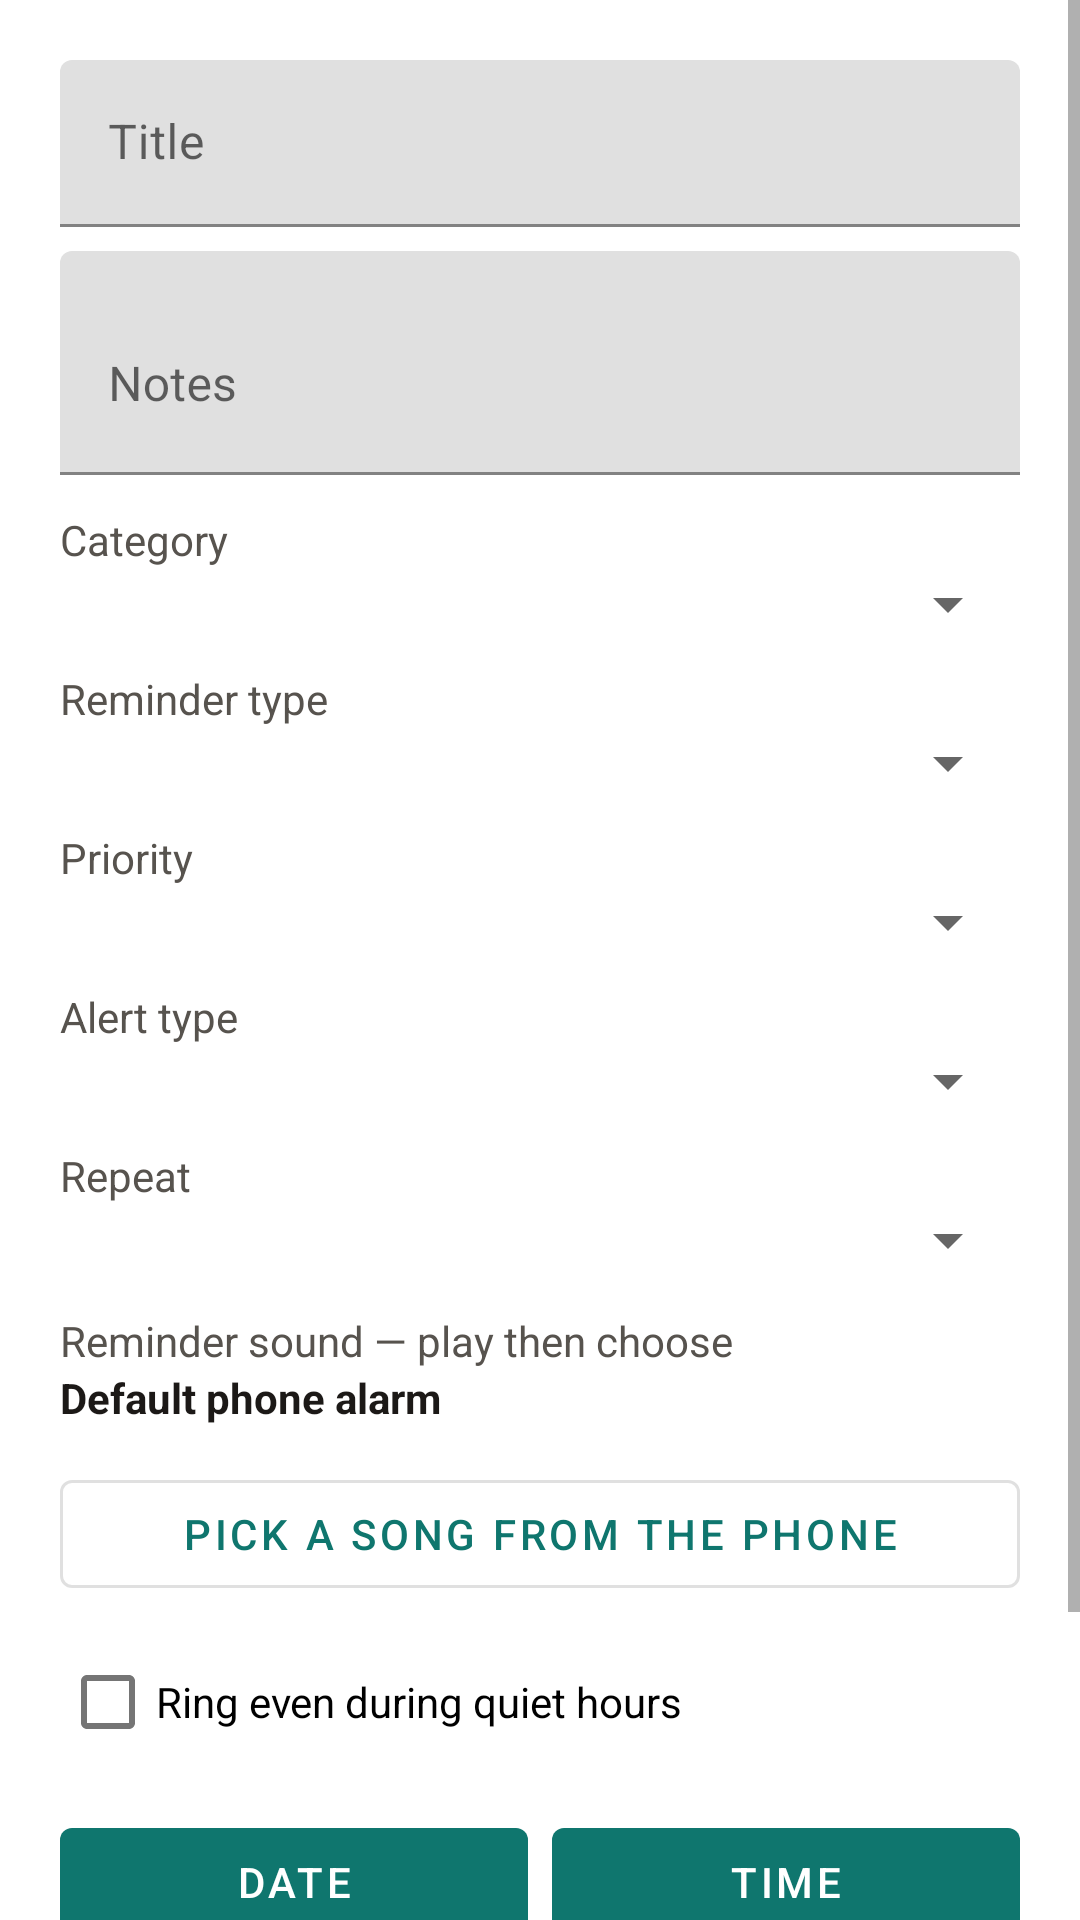

Layout XML and referenced resources for this Android screen:
<!-- AndroidManifest.xml: application theme Theme.Yadavar -->
<!-- res/layout/dialog_add_reminder.xml -->
<?xml version="1.0" encoding="utf-8"?>
<ScrollView xmlns:android="http://schemas.android.com/apk/res/android"
    xmlns:app="http://schemas.android.com/apk/res-auto"
    android:layout_width="match_parent"
    android:layout_height="wrap_content">

    <LinearLayout
        android:layout_width="match_parent"
        android:layout_height="wrap_content"
        android:orientation="vertical"
        android:padding="20dp">

        <com.google.android.material.textfield.TextInputLayout
            android:layout_width="match_parent"
            android:layout_height="wrap_content"
            android:hint="@string/hint_title">
            <com.google.android.material.textfield.TextInputEditText
                android:id="@+id/edit_title"
                android:layout_width="match_parent"
                android:layout_height="wrap_content"
                android:inputType="text" />
        </com.google.android.material.textfield.TextInputLayout>

        <com.google.android.material.textfield.TextInputLayout
            android:layout_width="match_parent"
            android:layout_height="wrap_content"
            android:layout_marginTop="8dp"
            android:hint="@string/hint_description">
            <com.google.android.material.textfield.TextInputEditText
                android:id="@+id/edit_description"
                android:layout_width="match_parent"
                android:layout_height="wrap_content"
                android:inputType="textMultiLine"
                android:minLines="2" />
        </com.google.android.material.textfield.TextInputLayout>

        <TextView
            android:layout_width="match_parent"
            android:layout_height="wrap_content"
            android:text="@string/hint_category"
            android:layout_marginTop="12dp"
            android:textColor="@color/text_secondary" />
        <Spinner android:id="@+id/spinner_category" android:layout_width="match_parent" android:layout_height="wrap_content" />

        <TextView
            android:layout_width="match_parent"
            android:layout_height="wrap_content"
            android:text="@string/label_type"
            android:layout_marginTop="10dp"
            android:textColor="@color/text_secondary" />
        <Spinner android:id="@+id/spinner_type" android:layout_width="match_parent" android:layout_height="wrap_content" />

        <TextView
            android:layout_width="match_parent"
            android:layout_height="wrap_content"
            android:text="@string/label_priority"
            android:layout_marginTop="10dp"
            android:textColor="@color/text_secondary" />
        <Spinner android:id="@+id/spinner_priority" android:layout_width="match_parent" android:layout_height="wrap_content" />

        <TextView
            android:layout_width="match_parent"
            android:layout_height="wrap_content"
            android:text="@string/label_alert"
            android:layout_marginTop="10dp"
            android:textColor="@color/text_secondary" />
        <Spinner android:id="@+id/spinner_alert" android:layout_width="match_parent" android:layout_height="wrap_content" />

        <TextView
            android:layout_width="match_parent"
            android:layout_height="wrap_content"
            android:text="@string/label_repeat"
            android:layout_marginTop="10dp"
            android:textColor="@color/text_secondary" />
        <Spinner android:id="@+id/spinner_repeat" android:layout_width="match_parent" android:layout_height="wrap_content" />

        <LinearLayout
            android:id="@+id/weekday_row"
            android:layout_width="match_parent"
            android:layout_height="wrap_content"
            android:orientation="vertical"
            android:visibility="gone"
            android:layout_marginTop="8dp">
            <TextView
                android:layout_width="match_parent"
                android:layout_height="wrap_content"
                android:text="@string/label_weekdays"
                android:textColor="@color/text_secondary" />
            <com.google.android.material.chip.ChipGroup
                android:id="@+id/weekday_chips"
                android:layout_width="match_parent"
                android:layout_height="wrap_content"
                app:singleSelection="false" />
        </LinearLayout>

        <LinearLayout
            android:id="@+id/interval_row"
            android:layout_width="match_parent"
            android:layout_height="wrap_content"
            android:orientation="vertical"
            android:visibility="gone"
            android:layout_marginTop="8dp">
            <com.google.android.material.textfield.TextInputLayout
                android:layout_width="match_parent"
                android:layout_height="wrap_content"
                android:hint="@string/hint_interval_days">
                <com.google.android.material.textfield.TextInputEditText
                    android:id="@+id/edit_interval"
                    android:layout_width="match_parent"
                    android:layout_height="wrap_content"
                    android:inputType="number" />
            </com.google.android.material.textfield.TextInputLayout>
        </LinearLayout>

        <TextView
            android:layout_width="match_parent"
            android:layout_height="wrap_content"
            android:text="@string/label_sound"
            android:layout_marginTop="12dp"
            android:textColor="@color/text_secondary" />
        <TextView
            android:id="@+id/text_sound_name"
            android:layout_width="match_parent"
            android:layout_height="wrap_content"
            android:text="@string/sound_default"
            android:textColor="@color/text_primary"
            android:textStyle="bold" />
        <LinearLayout
            android:id="@+id/sound_list"
            android:layout_width="match_parent"
            android:layout_height="wrap_content"
            android:orientation="vertical"
            android:layout_marginTop="4dp" />
        <Button
            android:id="@+id/button_pick_device_sound"
            style="@style/Widget.MaterialComponents.Button.OutlinedButton"
            android:layout_width="match_parent"
            android:layout_height="wrap_content"
            android:layout_marginTop="8dp"
            android:text="@string/pick_device_sound" />

        <CheckBox
            android:id="@+id/check_bypass_quiet"
            android:layout_width="match_parent"
            android:layout_height="wrap_content"
            android:layout_marginTop="8dp"
            android:text="@string/bypass_quiet_hours" />

        <LinearLayout
            android:layout_width="match_parent"
            android:layout_height="wrap_content"
            android:orientation="horizontal"
            android:layout_marginTop="12dp">
            <Button
                android:id="@+id/button_pick_date"
                android:layout_width="0dp"
                android:layout_height="wrap_content"
                android:layout_weight="1"
                android:text="@string/pick_date" />
            <Button
                android:id="@+id/button_pick_time"
                android:layout_width="0dp"
                android:layout_height="wrap_content"
                android:layout_weight="1"
                android:layout_marginStart="8dp"
                android:text="@string/pick_time" />
        </LinearLayout>

        <TextView
            android:id="@+id/text_date_time"
            android:layout_width="match_parent"
            android:layout_height="wrap_content"
            android:gravity="center"
            android:textColor="@color/text_secondary"
            android:layout_marginTop="8dp" />

        <LinearLayout
            android:layout_width="match_parent"
            android:layout_height="wrap_content"
            android:orientation="horizontal"
            android:layout_marginTop="16dp">
            <Button
                android:id="@+id/button_cancel"
                style="@style/Widget.MaterialComponents.Button.TextButton"
                android:layout_width="0dp"
                android:layout_height="wrap_content"
                android:layout_weight="1"
                android:text="@string/action_cancel" />
            <Button
                android:id="@+id/button_save"
                android:layout_width="0dp"
                android:layout_height="wrap_content"
                android:layout_weight="1"
                android:text="@string/action_save" />
        </LinearLayout>
    </LinearLayout>
</ScrollView>
<!-- resources referenced by this layout -->
<resources>
  <color name="text_primary">#1C1917</color>
  <color name="text_secondary">#57534E</color>
  <string name="action_cancel">Cancel</string>
  <string name="action_save">Save</string>
  <string name="bypass_quiet_hours">Ring even during quiet hours</string>
  <string name="hint_category">Category</string>
  <string name="hint_description">Notes</string>
  <string name="hint_interval_days">Every N days</string>
  <string name="hint_title">Title</string>
  <string name="label_alert">Alert type</string>
  <string name="label_priority">Priority</string>
  <string name="label_repeat">Repeat</string>
  <string name="label_sound">Reminder sound — play then choose</string>
  <string name="label_type">Reminder type</string>
  <string name="label_weekdays">Weekdays</string>
  <string name="pick_date">Date</string>
  <string name="pick_device_sound">Pick a song from the phone</string>
  <string name="pick_time">Time</string>
  <string name="sound_default">Default phone alarm</string>
  <style name="Theme.Yadavar" parent="Theme.MaterialComponents.DayNight.NoActionBar">
          <item name="colorPrimary">@color/primary</item>
          <item name="colorPrimaryDark">@color/primary_dark</item>
          <item name="colorAccent">@color/accent</item>
      </style>
  <color name="primary">#0F766E</color>
  <color name="primary_dark">#134E4A</color>
  <color name="accent">#0D9488</color>
</resources>
